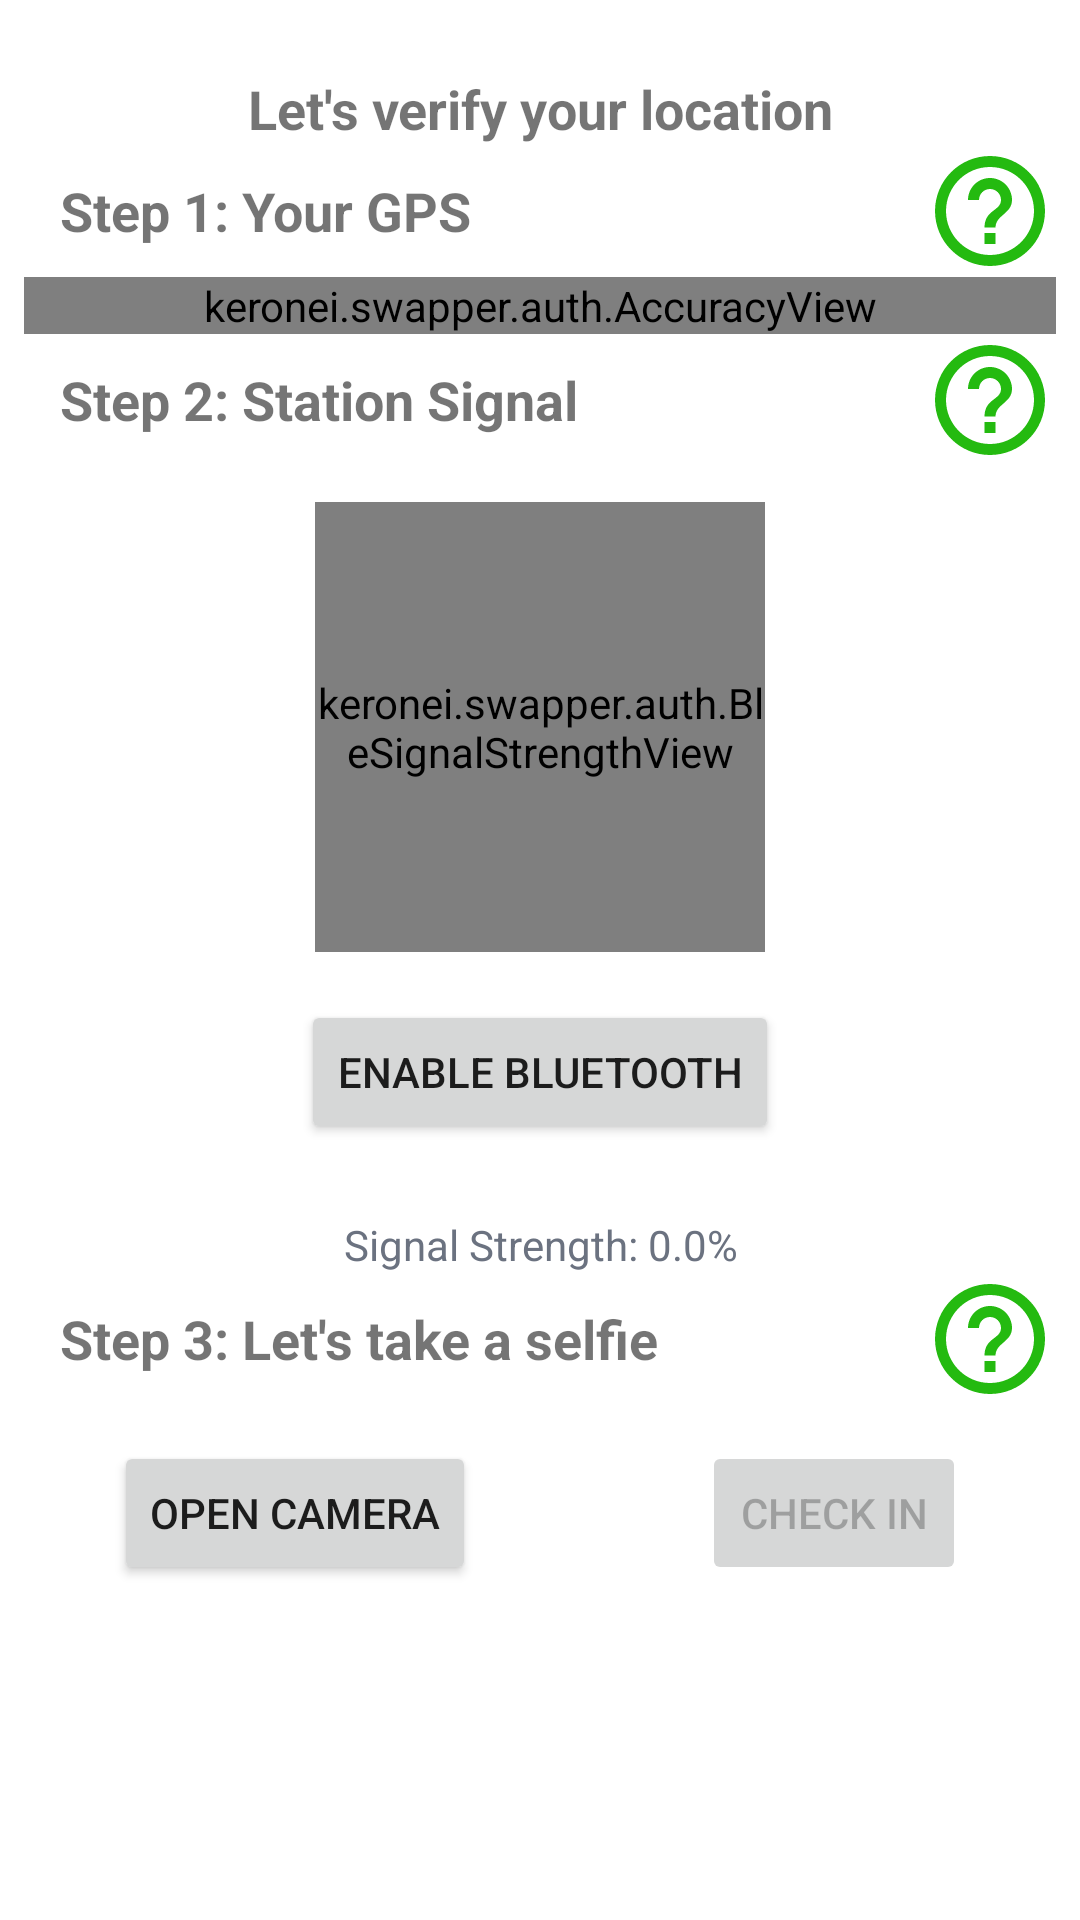

This screen was rendered from an Android layout file. Write that file and the resources it references.
<!-- AndroidManifest.xml: application theme Theme.AppTheme -->
<!-- res/layout/fragment_location_verification.xml -->
<?xml version="1.0" encoding="utf-8"?>
<ScrollView xmlns:android="http://schemas.android.com/apk/res/android"
    xmlns:tools="http://schemas.android.com/tools"
    android:layout_width="match_parent"
    android:layout_height="match_parent"
    android:padding="8dp"
    tools:context=".auth.LocationVerificationFragment">

    <LinearLayout
        android:layout_width="match_parent"
        android:layout_height="match_parent"
        android:orientation="vertical">

        <TextView
            android:layout_width="match_parent"
            android:layout_height="wrap_content"
            android:layout_marginTop="16dp"
            android:text="@string/let_s_verify_your_location"
            android:textAlignment="center"
            android:textSize="18sp"
            android:textStyle="bold" />

        <RelativeLayout
            android:layout_width="match_parent"
            android:layout_height="wrap_content">

            <TextView
                android:layout_width="match_parent"
                android:layout_height="wrap_content"
                android:layout_centerVertical="true"
                android:layout_marginHorizontal="12dp"
                android:layout_marginTop="16dp"
                android:text="@string/step_1_your_gps"
                android:textAlignment="viewStart"
                android:textSize="18sp"
                android:textStyle="bold" />

            <ImageButton
                android:id="@+id/gps_guide"
                android:layout_width="44dp"
                android:layout_height="44dp"
                android:contentDescription="@string/gps_guide_launcher"
                android:layout_alignParentEnd="true"
                android:layout_centerVertical="true"
                android:background="@android:color/transparent"
                android:src="@drawable/baseline_help_outline_24" />
        </RelativeLayout>

        <keronei.swapper.auth.AccuracyView
            android:id="@+id/accuracy_view"

            android:layout_width="match_parent"
            android:layout_height="wrap_content"
            android:layout_gravity="center_horizontal"
            android:paddingHorizontal="12dp" />

        <RelativeLayout
            android:layout_width="match_parent"
            android:layout_height="wrap_content">

            <TextView
                android:layout_width="match_parent"
                android:layout_height="wrap_content"
                android:layout_centerVertical="true"
                android:layout_marginHorizontal="12dp"
                android:layout_marginTop="16dp"
                android:text="@string/step_2_station_signal"
                android:textAlignment="viewStart"
                android:textSize="18sp"
                android:textStyle="bold" />

            <ImageButton
                android:id="@+id/station_signal_guide"
                android:layout_width="44dp"
                android:layout_height="44dp"
                android:contentDescription="@string/station_signal_guide_launcher"
                android:layout_alignParentEnd="true"
                android:layout_centerVertical="true"
                android:background="@android:color/transparent"
                android:src="@drawable/baseline_help_outline_24" />
        </RelativeLayout>

        <keronei.swapper.auth.BleSignalStrengthView
            android:id="@+id/ble_signal_strength"
            android:layout_width="150dp"
            android:layout_height="150dp"
            android:layout_gravity="center_horizontal"
            android:layout_marginTop="12dp" />

        <Button
            android:id="@+id/enable_bt"
            android:layout_width="wrap_content"
            android:layout_height="wrap_content"
            android:layout_gravity="center_horizontal"
            android:layout_margin="16dp"
            android:text="@string/enable_bluetooth"
            android:visibility="visible" />


        <TextView
            android:id="@+id/signalPercentageTextView"
            android:layout_width="match_parent"
            android:layout_height="wrap_content"
            android:layout_marginTop="8dp"
            android:text="@string/signal_strength_0_0"
            android:textAlignment="center"
            android:textColor="#6B7280"
            android:textSize="14sp" />

        <RelativeLayout
            android:layout_width="match_parent"
            android:layout_height="wrap_content">

            <TextView
                android:layout_width="match_parent"
                android:layout_height="wrap_content"
                android:layout_marginHorizontal="12dp"
                android:layout_marginTop="16dp"
                android:layout_centerVertical="true"
                android:text="@string/step_3_let"
                android:textAlignment="viewStart"
                android:textSize="18sp"
                android:textStyle="bold" />

            <ImageButton
                android:id="@+id/selfie_guide"
                android:layout_width="44dp"
                android:layout_height="44dp"
                android:contentDescription="@string/selfie_guide_launcher"
                android:layout_alignParentEnd="true"
                android:layout_centerVertical="true"
                android:background="@android:color/transparent"
                android:src="@drawable/baseline_help_outline_24" />
        </RelativeLayout>

        <ImageView
            android:id="@+id/selfie_display"
            android:layout_width="150dp"
            android:layout_height="150dp"
            android:layout_gravity="center_horizontal"
            android:layout_marginTop="12dp"
            android:contentDescription="@string/persons_selfie"
            android:visibility="gone" />

        <androidx.camera.view.PreviewView
            android:id="@+id/previewView"
            android:layout_width="150dp"
            android:layout_height="150dp"
            android:layout_gravity="center_horizontal"
            android:layout_marginTop="12dp"
            android:visibility="gone" />

        <RelativeLayout
            android:layout_width="match_parent"
            android:layout_height="wrap_content"
            android:layout_marginHorizontal="18dp"
            android:paddingHorizontal="12dp">

            <Button
                android:id="@+id/launch_camera"
                android:layout_width="wrap_content"
                android:layout_height="wrap_content"
                android:layout_alignParentStart="true"
                android:layout_marginTop="12dp"
                android:text="@string/open_camera" />

            <Button
                android:id="@+id/check_in"
                android:layout_width="wrap_content"
                android:layout_height="wrap_content"
                android:layout_alignParentEnd="true"
                android:layout_marginTop="12dp"
                android:text="@string/check_in"
                android:enabled="false" />
        </RelativeLayout>

    </LinearLayout>

</ScrollView>
<!-- resources referenced by this layout -->
<resources>
  <!-- drawable baseline_help_outline_24 (drawable) -->
  <vector xmlns:android="http://schemas.android.com/apk/res/android" android:autoMirrored="true" android:height="44dp" android:tint="?attr/colorPrimary" android:viewportHeight="24" android:viewportWidth="24" android:width="44dp">
        
      <path android:fillColor="@android:color/white" android:pathData="M11,18h2v-2h-2v2zM12,2C6.48,2 2,6.48 2,12s4.48,10 10,10 10,-4.48 10,-10S17.52,2 12,2zM12,20c-4.41,0 -8,-3.59 -8,-8s3.59,-8 8,-8 8,3.59 8,8 -3.59,8 -8,8zM12,6c-2.21,0 -4,1.79 -4,4h2c0,-1.1 0.9,-2 2,-2s2,0.9 2,2c0,2 -3,1.75 -3,5h2c0,-2.25 3,-2.5 3,-5 0,-2.21 -1.79,-4 -4,-4z"/>
      
  </vector>
  <string name="check_in">Check In</string>
  <string name="enable_bluetooth">Enable Bluetooth</string>
  <string name="gps_guide_launcher">GPS guide launcher</string>
  <string name="let_s_verify_your_location">Let\'s verify your location</string>
  <string name="open_camera">Open Camera</string>
  <string name="persons_selfie">persons selfie</string>
  <string name="selfie_guide_launcher">Selfie guide launcher</string>
  <string name="signal_strength_0_0">Signal Strength: 0.0%</string>
  <string name="station_signal_guide_launcher">Station Signal guide launcher</string>
  <string name="step_1_your_gps">Step 1: Your GPS</string>
  <string name="step_2_station_signal">Step 2: Station Signal</string>
  <string name="step_3_let">Step 3: Let\'s take a selfie</string>
  <style name="Theme.AppTheme" parent="Theme.MaterialComponents.DayNight.DarkActionBar">
          
          <item name="colorPrimary">@color/purple_500</item>
          <item name="colorPrimaryVariant">@color/purple_700</item>
          <item name="colorOnPrimary">@color/white</item>
          <item name="colorOnSurface">@color/purple_500</item>
          
          <item name="colorSecondary">@color/teal_200</item>
          <item name="colorSecondaryVariant">@color/teal_700</item>
          <item name="colorOnSecondary">@color/black</item>
          
          <item name="android:statusBarColor">?attr/colorPrimaryVariant</item>
          
      </style>
  <color name="purple_500">#24ba10</color>
  <color name="purple_700">#143f05</color>
  <color name="white">#FFFFFFFF</color>
  <color name="teal_200">#FF03DAC5</color>
  <color name="teal_700">#FF018786</color>
  <color name="black">#FF000000</color>
</resources>
